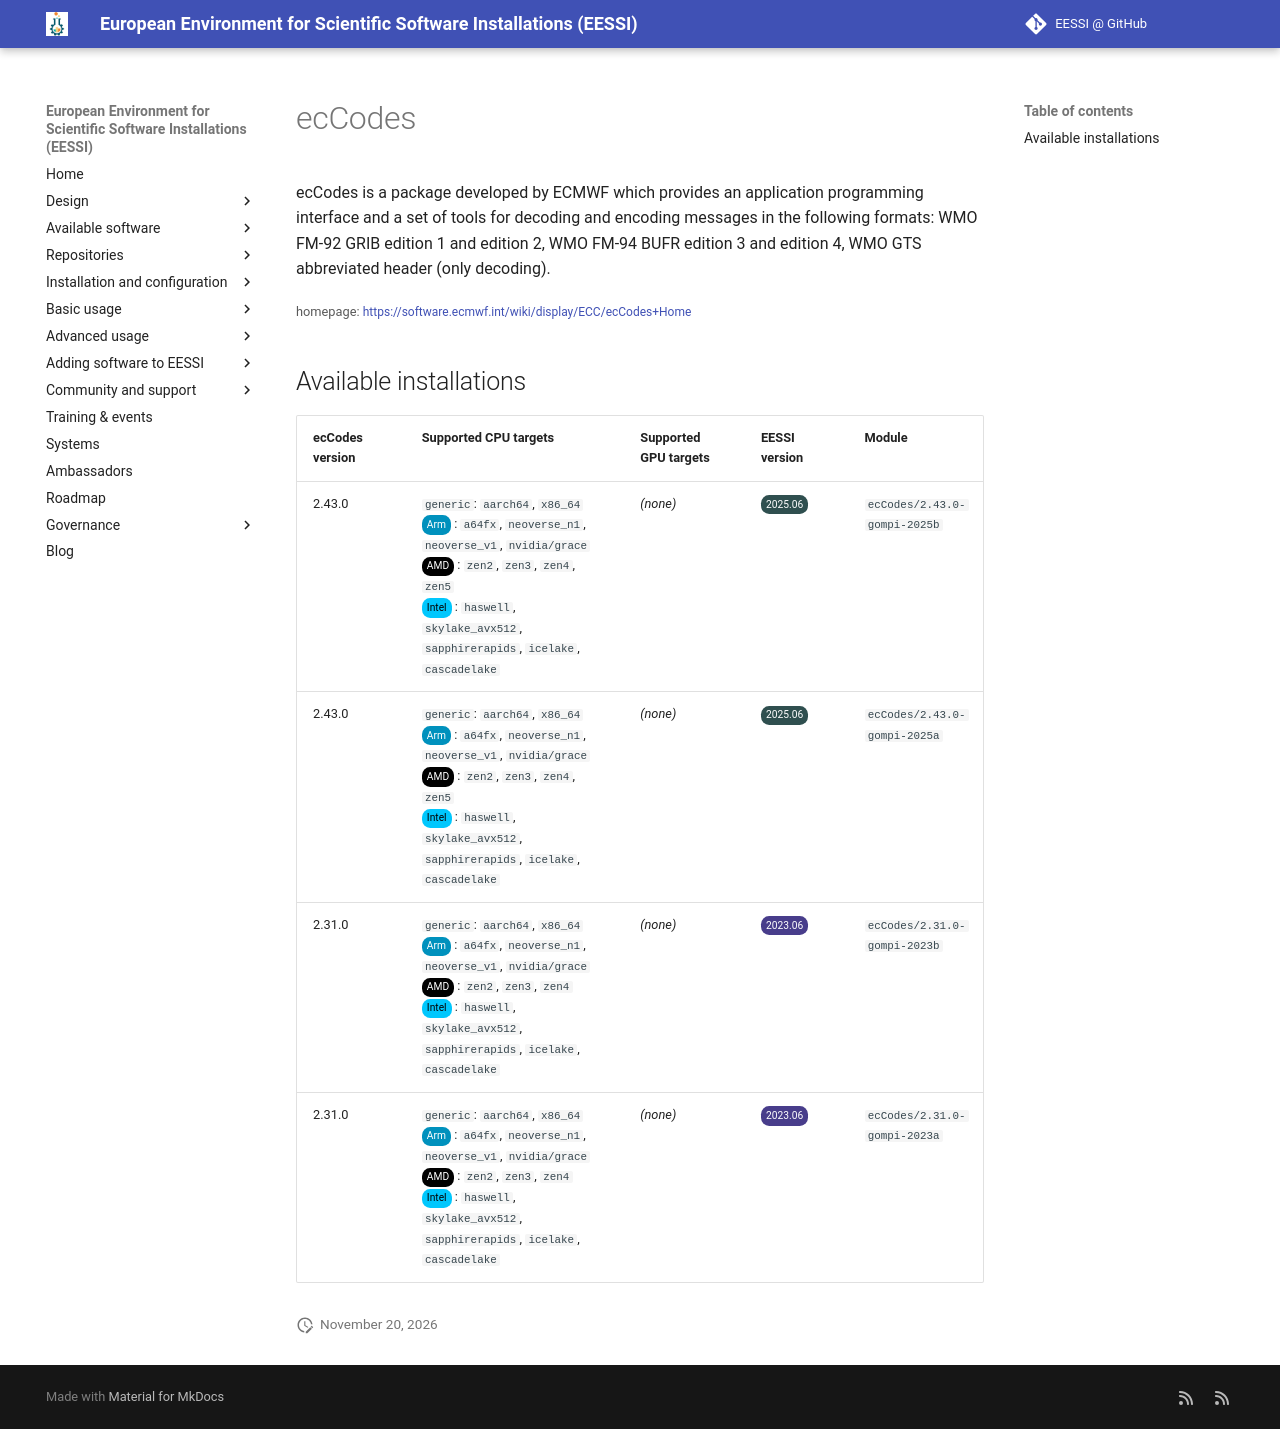

repository: EESSI/docs · page: available_software/detail/ecCodes/index.html · generator: mkdocs

---
json_ld:
  '@context': https://schema.org
  '@type': SoftwareApplication
  applicationCategory: DeveloperApplication
  description: "ecCodes is a package developed by ECMWF which provides an application\
    \ programming interface and\n a set of tools for decoding and encoding messages\
    \ in the following formats: WMO FM-92 GRIB edition 1 and edition 2,\n WMO FM-94\
    \ BUFR edition 3 and edition 4, WMO GTS abbreviated header (only decoding)."
  license: Not confirmed
  name: ecCodes
  offers:
    '@type': Offer
    price: 0
  operatingSystem: LINUX
  review:
    '@type': Review
    author:
      '@type': Organization
      name: EESSI
    reviewBody: Application has been successfully made available on all architectures
      supported by EESSI
    reviewRating:
      '@type': Rating
      ratingValue: 5
  softwareRequirements: See https://www.eessi.io/docs/ for how to make EESSI available
    on your system
  softwareVersion: '[''2.43.0'', ''2.31.0'']'
  url: https://software.ecmwf.int/wiki/display/ECC/ecCodes+Home
---
# ecCodes


ecCodes is a package developed by ECMWF which provides an application programming interface and
 a set of tools for decoding and encoding messages in the following formats: WMO FM-92 GRIB edition 1 and edition 2,
 WMO FM-94 BUFR edition 3 and edition 4, WMO GTS abbreviated header (only decoding).

<small>homepage: </small><span class="software-link">[https://software.ecmwf.int/wiki/display/ECC/ecCodes+Home](https://software.ecmwf.int/wiki/display/ECC/ecCodes+Home)</span>

## Available installations


|ecCodes version|Supported CPU targets|Supported GPU targets|EESSI version|Module|
| --- | --- | --- | --- | --- |
|2.43.0|`generic`: `aarch64`, `x86_64`<br/><span class="software-cpu-arm">Arm</span>: `a64fx`, `neoverse_n1`, `neoverse_v1`, `nvidia/grace`<br/><span class="software-cpu-amd">AMD</span>: `zen2`, `zen3`, `zen4`, `zen5`<br/><span class="software-cpu-intel">Intel</span>: `haswell`, `skylake_avx512`, `sapphirerapids`, `icelake`, `cascadelake`<br/>|*(none)*|<span class="software-eessi-version-202506">2025.06</span>|`ecCodes/2.43.0-gompi-2025b`|
|2.43.0|`generic`: `aarch64`, `x86_64`<br/><span class="software-cpu-arm">Arm</span>: `a64fx`, `neoverse_n1`, `neoverse_v1`, `nvidia/grace`<br/><span class="software-cpu-amd">AMD</span>: `zen2`, `zen3`, `zen4`, `zen5`<br/><span class="software-cpu-intel">Intel</span>: `haswell`, `skylake_avx512`, `sapphirerapids`, `icelake`, `cascadelake`<br/>|*(none)*|<span class="software-eessi-version-202506">2025.06</span>|`ecCodes/2.43.0-gompi-2025a`|
|2.31.0|`generic`: `aarch64`, `x86_64`<br/><span class="software-cpu-arm">Arm</span>: `a64fx`, `neoverse_n1`, `neoverse_v1`, `nvidia/grace`<br/><span class="software-cpu-amd">AMD</span>: `zen2`, `zen3`, `zen4`<br/><span class="software-cpu-intel">Intel</span>: `haswell`, `skylake_avx512`, `sapphirerapids`, `icelake`, `cascadelake`<br/>|*(none)*|<span class="software-eessi-version-202306">2023.06</span>|`ecCodes/2.31.0-gompi-2023b`|
|2.31.0|`generic`: `aarch64`, `x86_64`<br/><span class="software-cpu-arm">Arm</span>: `a64fx`, `neoverse_n1`, `neoverse_v1`, `nvidia/grace`<br/><span class="software-cpu-amd">AMD</span>: `zen2`, `zen3`, `zen4`<br/><span class="software-cpu-intel">Intel</span>: `haswell`, `skylake_avx512`, `sapphirerapids`, `icelake`, `cascadelake`<br/>|*(none)*|<span class="software-eessi-version-202306">2023.06</span>|`ecCodes/2.31.0-gompi-2023a`|
